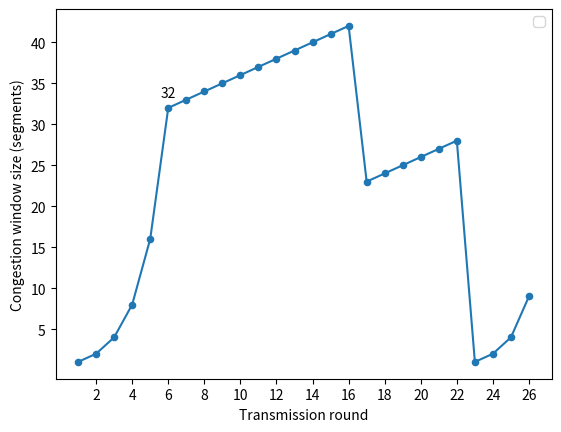

The script that saved this image:
import matplotlib.pyplot as plt
x = [1,2,3,4,5,6, 7,8,9 , 10,11,12,13,14,15,16,17,18,19,20,21,22,23,24,25,26]
y = [1,2,4,8,16,32,33,34,35,36,37,38,39,40,41,42,23,24,25,26,27,28,1,2,4,9]

for a,b in zip(x,y):
    if a==6:
        plt.text(a,b+1,'%.0f' %b,ha='center',va='bottom',fontsize=10)

plt.scatter(x,y,s=20)
# 设置图表标题，并给坐标轴添加标签
#plt.title("square of 'x'", fontsize=22)
plt.xlabel("Transmission round", fontsize=10)
plt.ylabel("Congestion window size (segments)", fontsize=10)
plt.plot(x,y)

#plt.xticks([1,2,3,4,5,6, 7,8,9,10,11,12,13,14,15,16,17,18,19,20,21,22,23,24,25,26])
plt.xticks([2,4,6, 8,10,12,14,16,18,20,22,24,26])
plt.yticks([5,10,15,20,25,30,35,40,45,50])
# 设置坐标轴刻度标记的大小
plt.tick_params(axis='both',which='major', labelsize=10)
plt.axis('tight')
plt.legend()
plt.show()